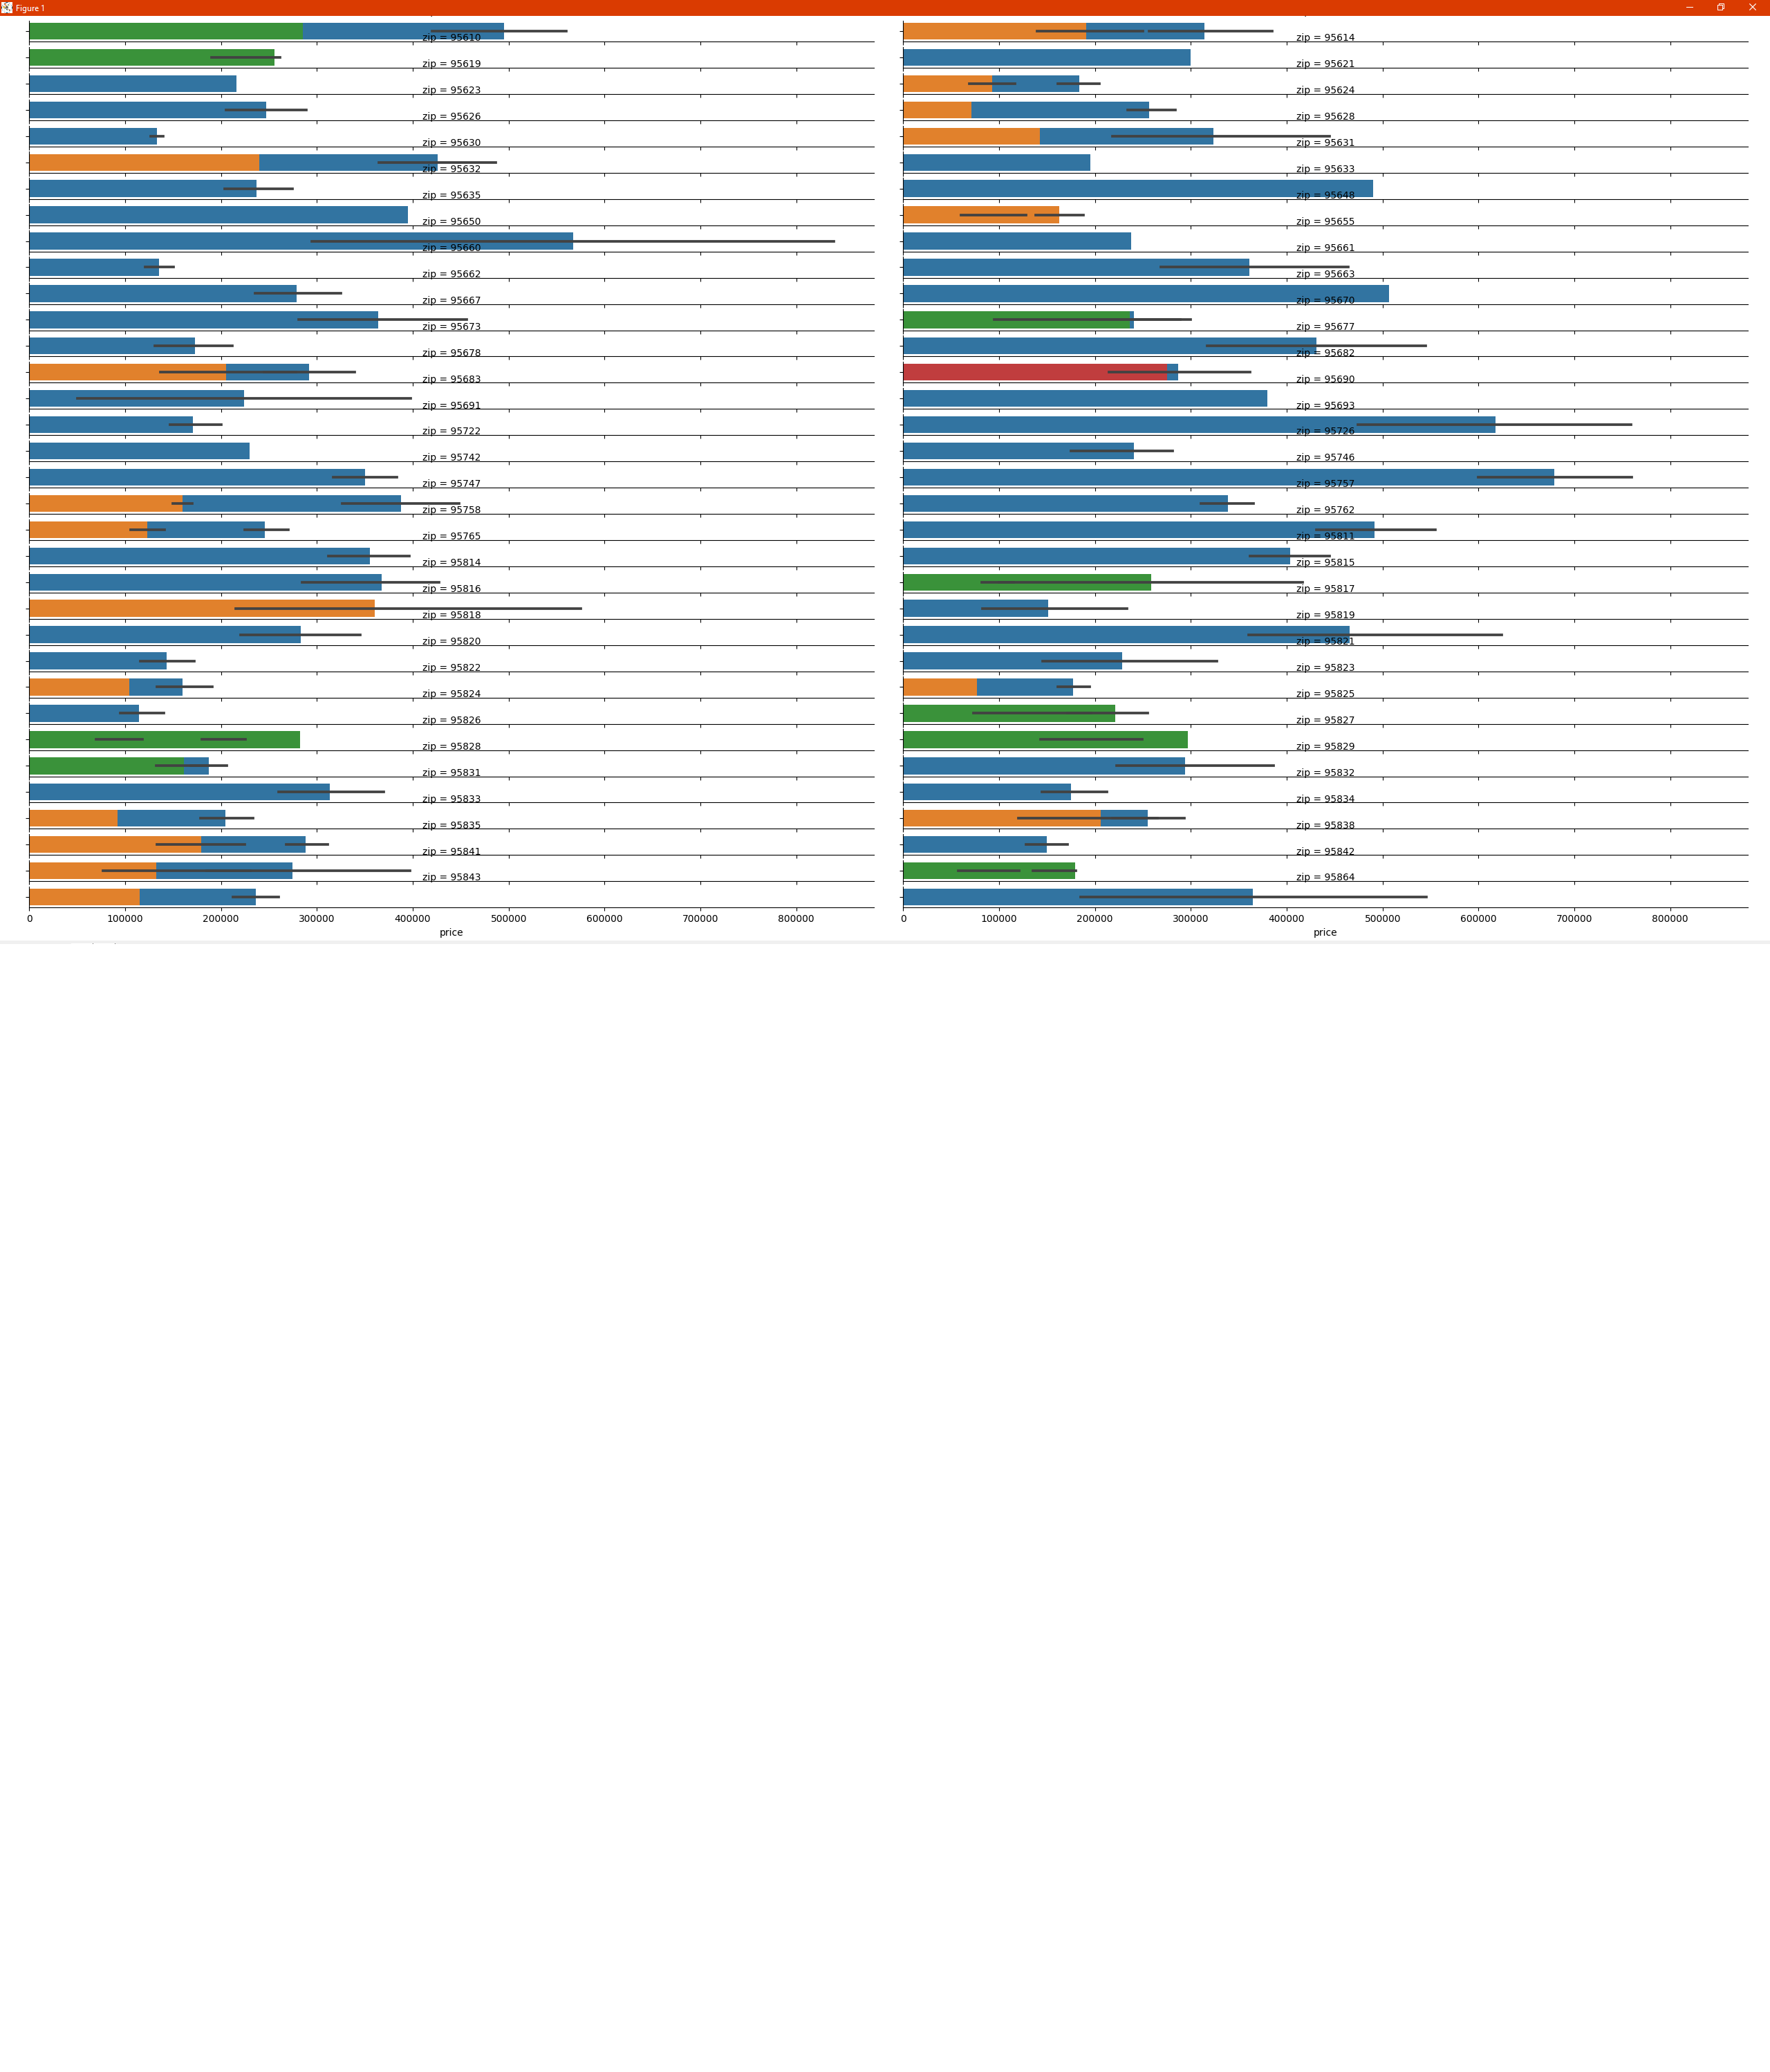

Write Python code to recreate this figure.
"""Create a grid of bar plots with each one representing a single zipcode and in that zipcode the price distribution is grouped by the category of condo, residential and multi-family, please also include ticks, labels and legend in your plot"""
import pandas as pd
import matplotlib.pyplot as plt
import seaborn as sns

df = pd.read_csv('realestatetransactions.csv')

g = sns.FacetGrid(df, col='zip', col_wrap=2, hue='type', 
                  aspect=3, size=2)
g.map(sns.barplot, 'price')
plt.show()
